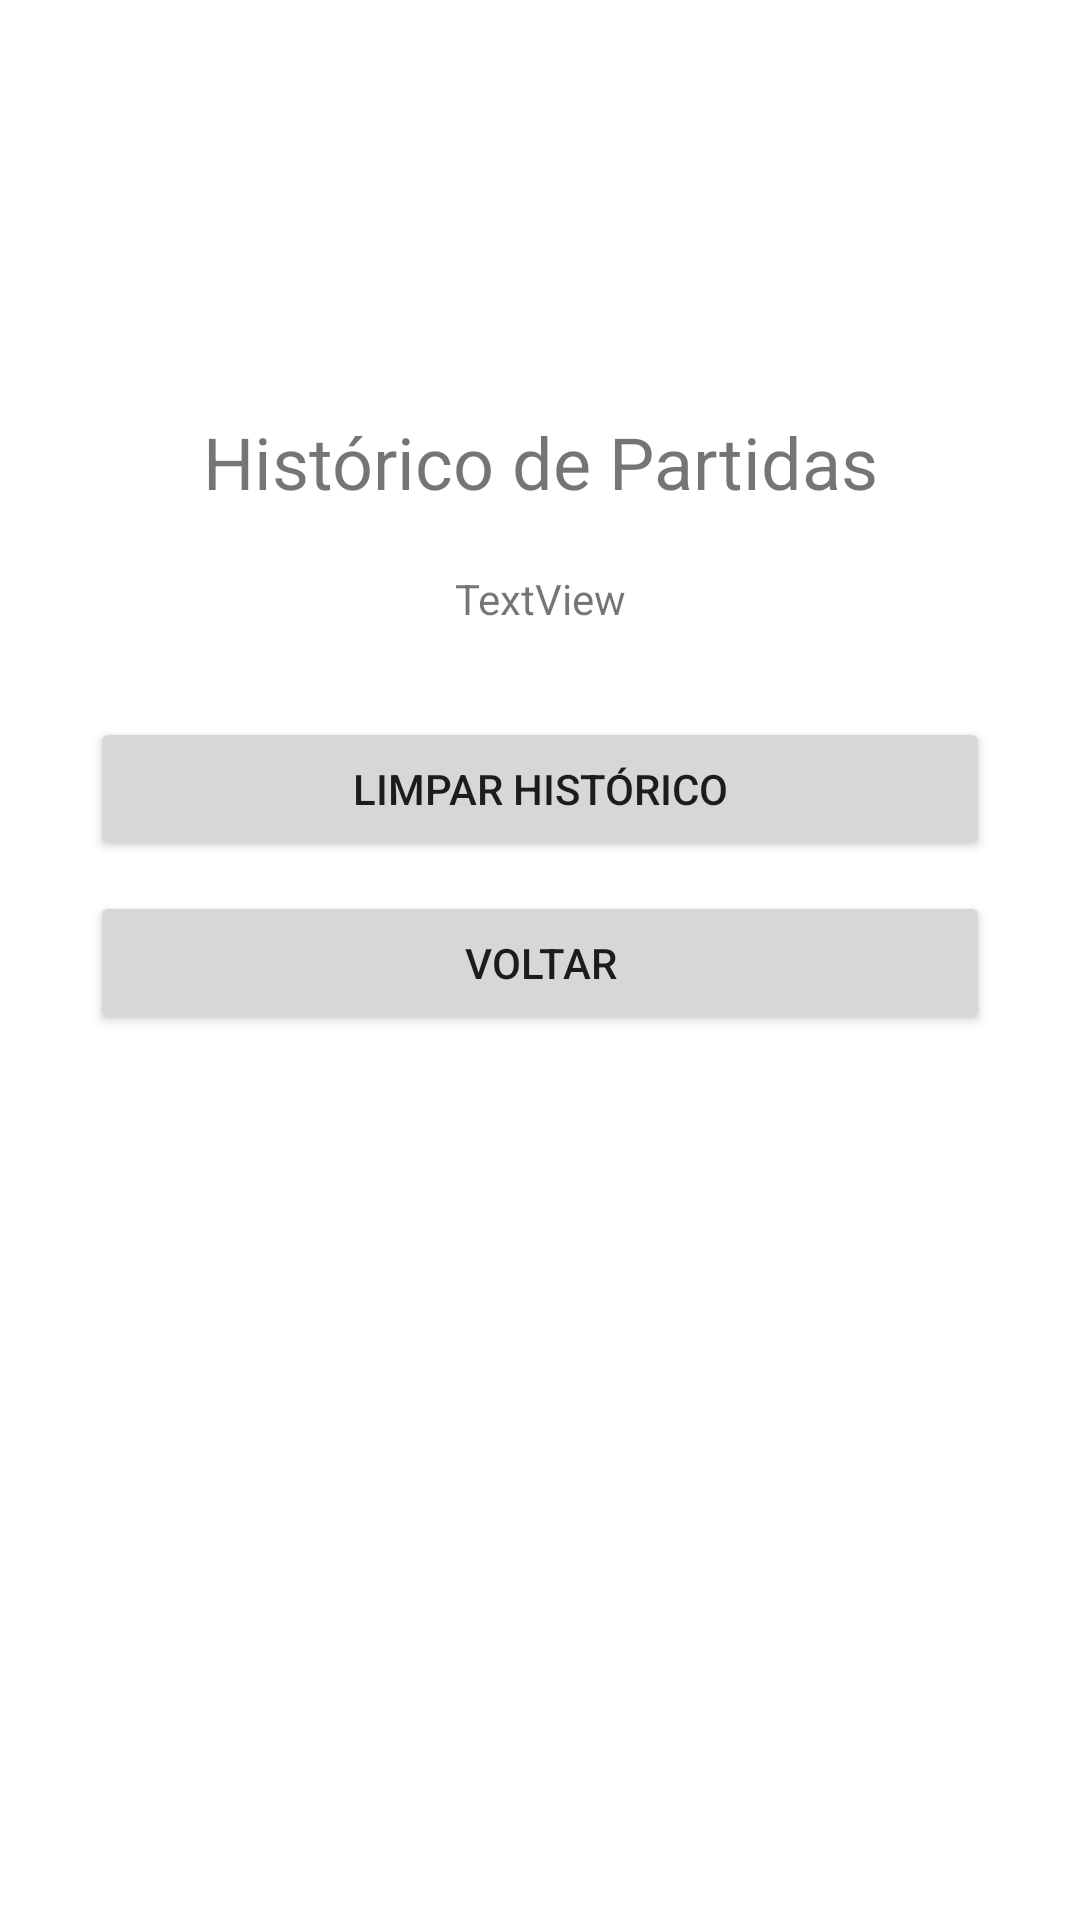

Android layout source for this screen:
<!-- AndroidManifest.xml: application theme Theme.PlacarSMD -->
<!-- res/layout/activity_historico.xml -->
<?xml version="1.0" encoding="utf-8"?>
<androidx.constraintlayout.widget.ConstraintLayout xmlns:android="http://schemas.android.com/apk/res/android"
    xmlns:app="http://schemas.android.com/apk/res-auto"
    xmlns:tools="http://schemas.android.com/tools"
    android:layout_width="match_parent"
    android:layout_height="match_parent"
    tools:context=".HistoricoActivity">

    <TextView
        android:id="@+id/textView2"
        android:layout_width="wrap_content"
        android:layout_height="wrap_content"
        android:layout_marginTop="20dp"
        android:text="Histórico de Partidas"
        android:textSize="24sp"
        app:layout_constraintBottom_toBottomOf="parent"
        app:layout_constraintEnd_toEndOf="parent"
        app:layout_constraintStart_toStartOf="parent"
        app:layout_constraintTop_toTopOf="parent"
        app:layout_constraintVertical_bias="0.2" />

    <TextView
        android:id="@+id/text_historico"
        android:layout_width="0dp"
        android:layout_height="wrap_content"
        android:layout_marginTop="20dp"
        android:text="TextView"
        android:textAlignment="center"
        app:layout_constraintEnd_toEndOf="parent"
        app:layout_constraintStart_toStartOf="parent"
        app:layout_constraintTop_toBottomOf="@+id/textView2" />

    <Button
        android:id="@+id/btn_limpar_historico"
        android:layout_width="0dp"
        android:layout_height="wrap_content"
        android:layout_marginStart="30dp"
        android:layout_marginTop="30dp"
        android:layout_marginEnd="30dp"
        android:text="Limpar Histórico"
        app:layout_constraintEnd_toEndOf="parent"
        app:layout_constraintStart_toStartOf="parent"
        app:layout_constraintTop_toBottomOf="@+id/text_historico" />

    <Button
        android:id="@+id/btn_voltar_historico"
        android:layout_width="0dp"
        android:layout_height="wrap_content"
        android:layout_marginStart="30dp"
        android:layout_marginTop="10dp"
        android:layout_marginEnd="30dp"
        android:text="Voltar"
        app:layout_constraintEnd_toEndOf="parent"
        app:layout_constraintStart_toStartOf="parent"
        app:layout_constraintTop_toBottomOf="@+id/btn_limpar_historico" />

</androidx.constraintlayout.widget.ConstraintLayout>
<!-- resources referenced by this layout -->
<resources>
  <style name="Theme.PlacarSMD" parent="Theme.MaterialComponents.DayNight.DarkActionBar">
          
          <item name="colorPrimary">@color/purple_500</item>
          <item name="colorPrimaryVariant">@color/purple_700</item>
          <item name="colorOnPrimary">@color/white</item>
          
          <item name="colorSecondary">@color/teal_200</item>
          <item name="colorSecondaryVariant">@color/teal_700</item>
          <item name="colorOnSecondary">@color/black</item>
          
          <item name="android:statusBarColor" tools:targetApi="l">?attr/colorPrimaryVariant</item>
          
      </style>
  <!-- not gathered from this repository: default colours our renderer supplied (Android Studio template values) -->
  <color name="purple_500">#FF6200EE</color>
  <color name="purple_700">#FF3700B3</color>
  <color name="teal_200">#FF03DAC5</color>
  <color name="teal_700">#FF018786</color>
  <color name="black">#FF000000</color>
  <color name="white">#FFFFFFFF</color>
</resources>
